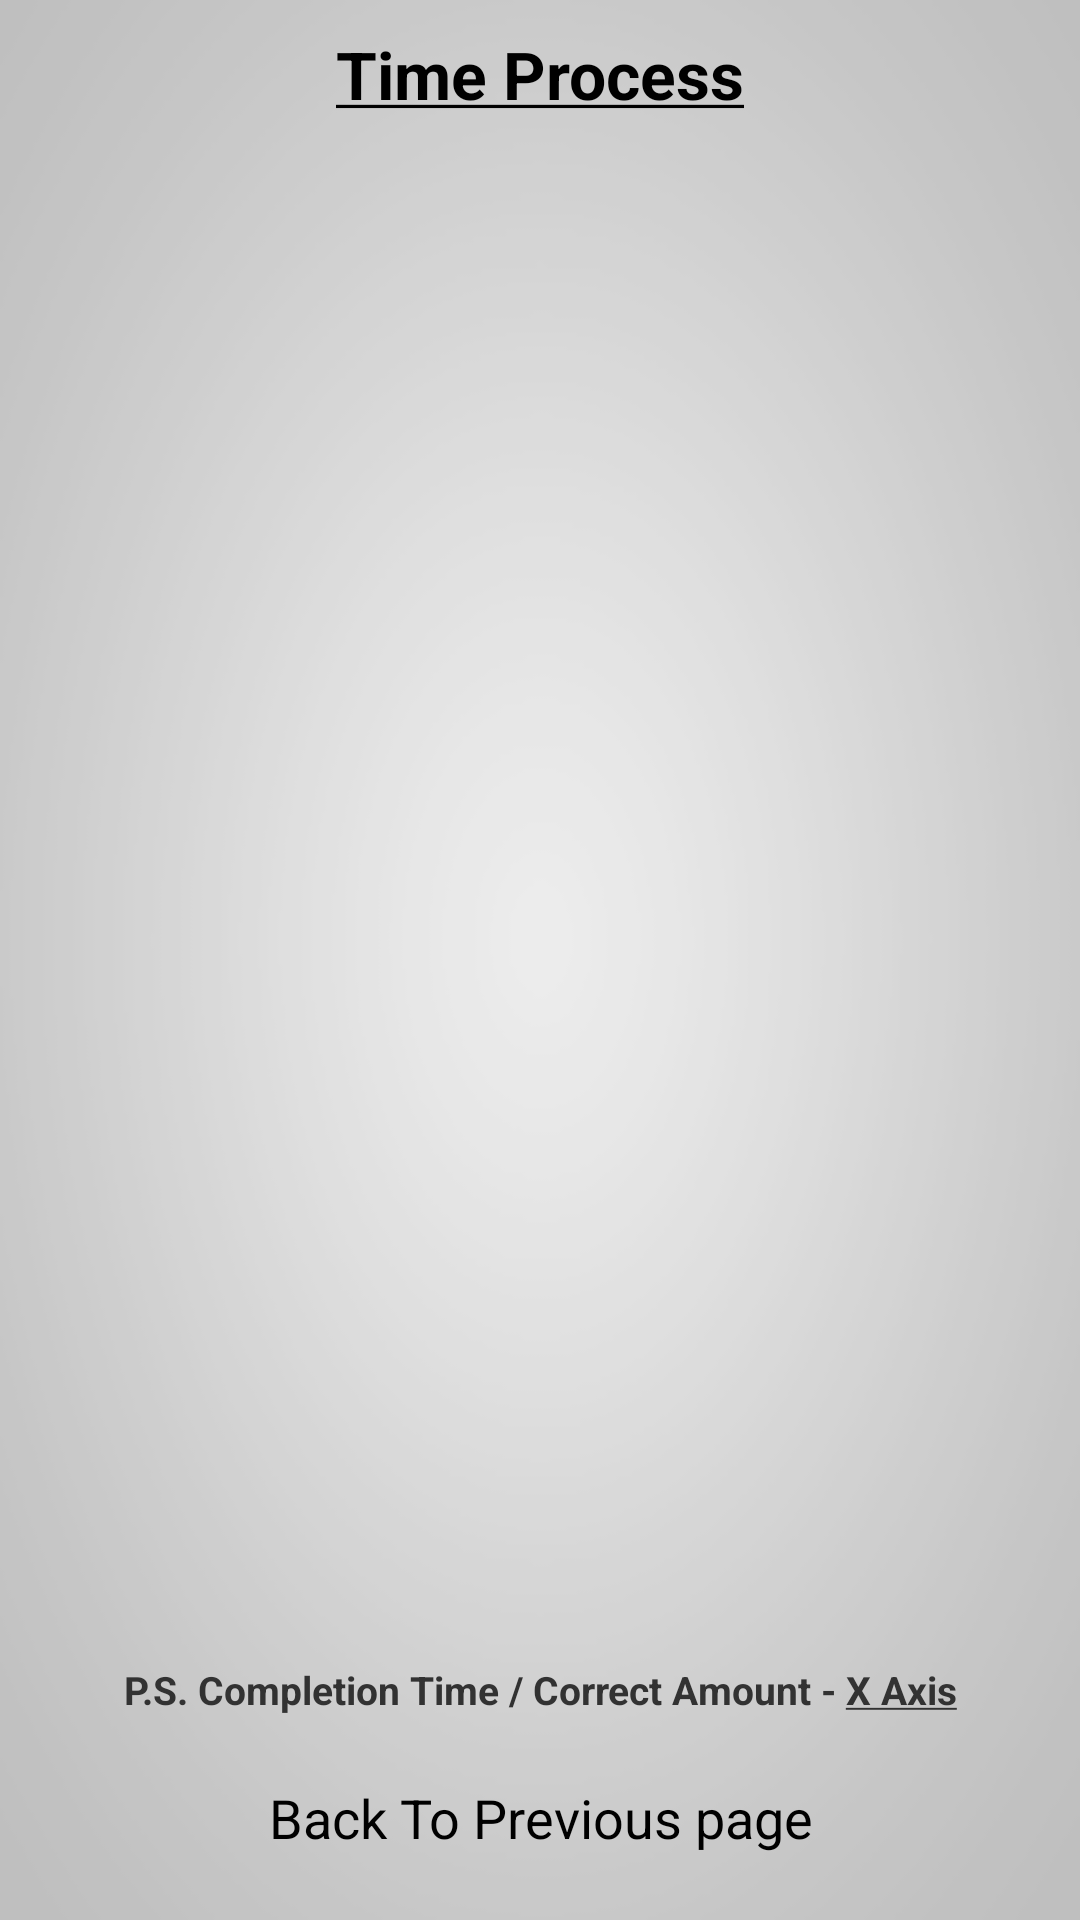

Layout XML and referenced resources for this Android screen:
<!-- AndroidManifest.xml: application theme AppTheme -->
<!-- res/layout/activity_record.xml -->
<?xml version="1.0" encoding="utf-8"?>
<RelativeLayout xmlns:android="http://schemas.android.com/apk/res/android"
    android:layout_width="match_parent"
    android:layout_height="match_parent"
    android:orientation="vertical"
    android:background="@drawable/background"
    android:paddingLeft="@dimen/activity_horizontal_margin"
    android:paddingRight="@dimen/activity_horizontal_margin"
    android:id="@+id/rootLayout" >
	
    <TextView
        android:id="@+id/tvTime"
        android:layout_width="match_parent"
        android:layout_height="wrap_content"
        android:layout_gravity="center"
        android:layout_alignParentTop="true"
        android:gravity="center"
        android:layout_margin="10dp"
        android:textStyle="bold"
        android:text="@string/record"
        android:textAppearance="?android:attr/textAppearanceLarge" />

    <TextView
        android:id="@+id/tvNote"
        android:layout_width="match_parent"
        android:layout_height="wrap_content"
        android:layout_above="@+id/btnBack"
        android:layout_gravity="center"
        android:gravity="center"
        android:textSize="13sp"
        android:textStyle="bold"
        android:text="@string/note" />
    
    <Button
	    android:id="@+id/btnBack"
	    android:layout_width="match_parent"
	    android:layout_height="wrap_content"
	    android:layout_alignParentBottom="true"
	    android:layout_margin="10dp"
	    android:background="@drawable/button_main"
	    android:text="@string/back" />
    
</RelativeLayout>
<!-- resources referenced by this layout -->
<resources>
  <dimen name="activity_horizontal_margin">16dp</dimen>
  <!-- drawable background: png bitmap (drawable-mdpi, 11001 bytes) -->
  <string name="back">Back To Previous page</string>
  <string name="note">P.S. Completion Time / Correct Amount - <u>X Axis</u></string>
  <string name="record"><u>Time Process</u></string>
  <style name="AppTheme" parent="AppBaseTheme">
          
          
      </style>
  <style name="AppBaseTheme" parent="android:Theme.Light">
          
      </style>
</resources>
